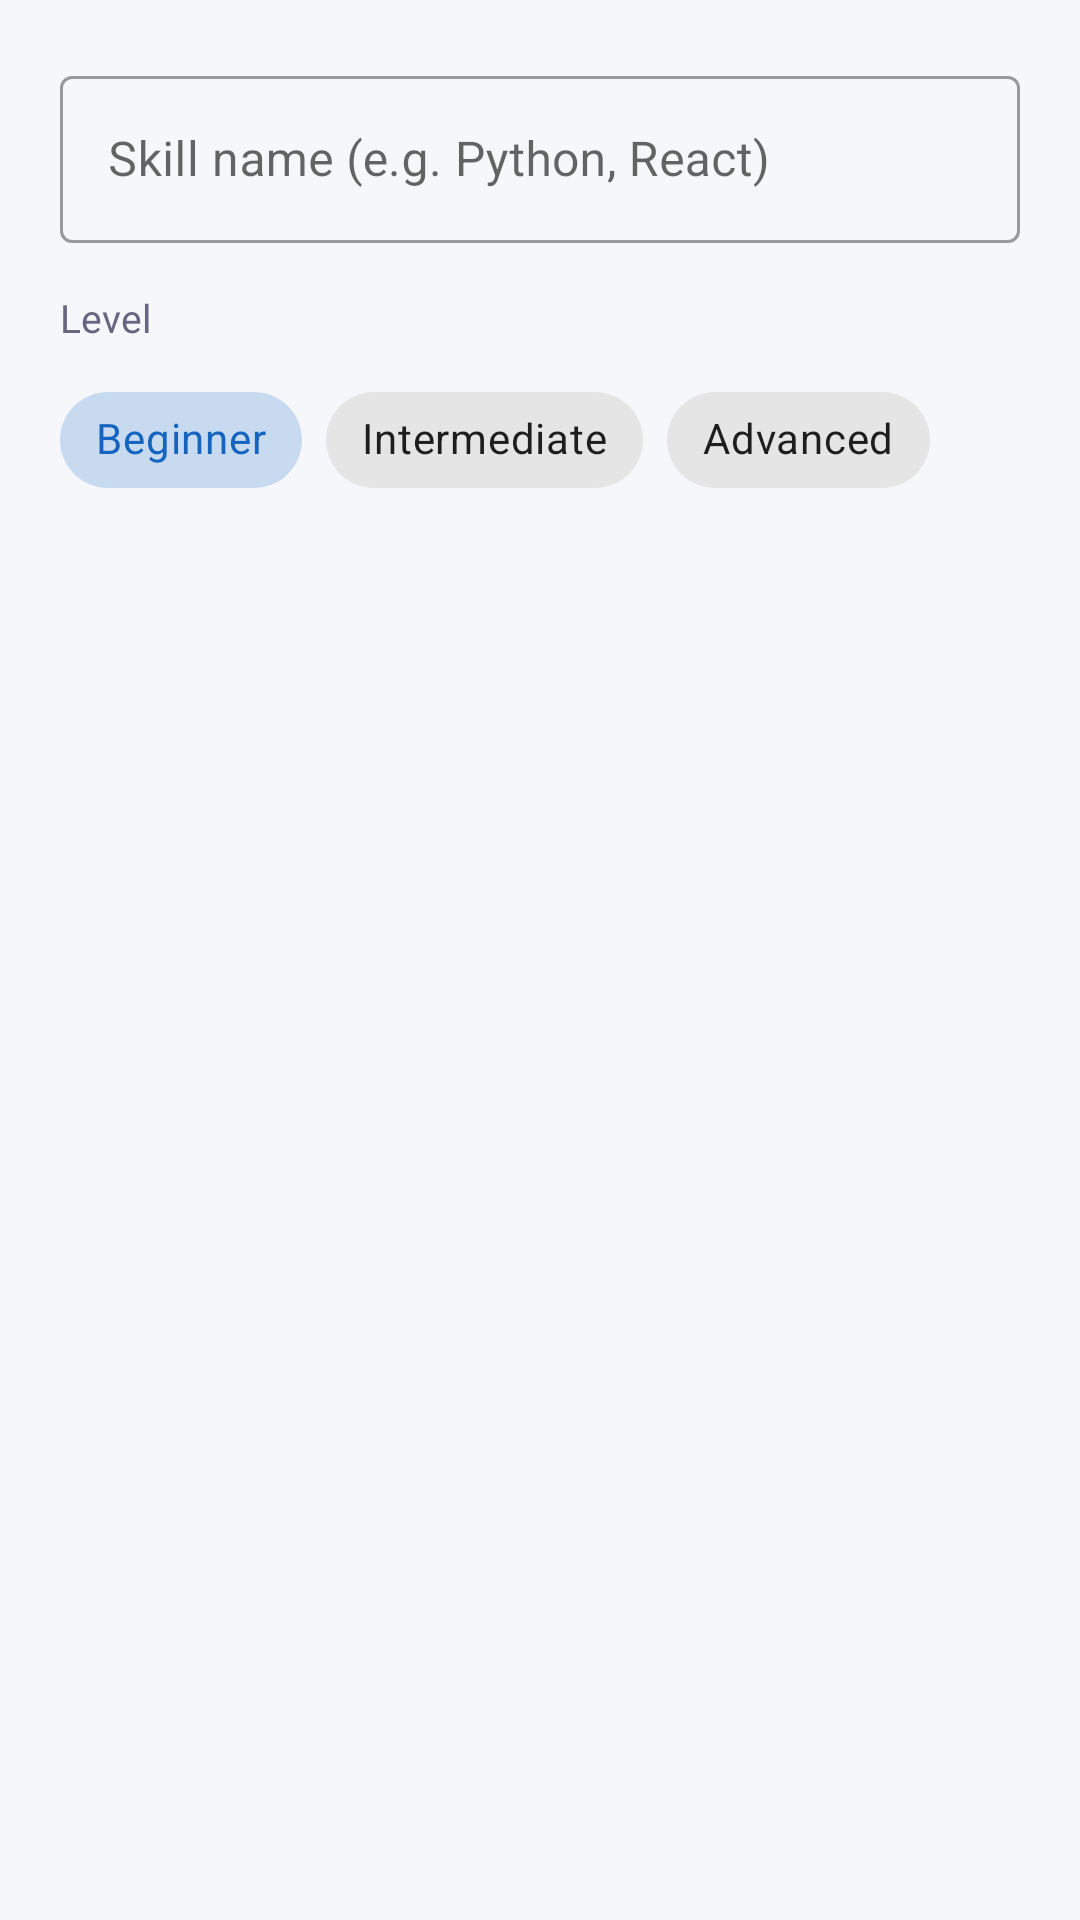

Here is an Android app screen rendered from its layout file. Give the layout XML and the strings, colors and styles it references.
<!-- AndroidManifest.xml: application theme Theme.Upskiller -->
<!-- res/layout/dialog_add_skill.xml -->
<?xml version="1.0" encoding="utf-8"?>
<LinearLayout xmlns:android="http://schemas.android.com/apk/res/android"
    xmlns:app="http://schemas.android.com/apk/res-auto"
    android:layout_width="match_parent"
    android:layout_height="wrap_content"
    android:orientation="vertical"
    android:padding="20dp">

    <com.google.android.material.textfield.TextInputLayout
        android:id="@+id/tilSkillName"
        style="@style/Widget.MaterialComponents.TextInputLayout.OutlinedBox"
        android:layout_width="match_parent"
        android:layout_height="wrap_content"
        android:layout_marginBottom="16dp"
        android:hint="@string/hint_skill_name">
        <com.google.android.material.textfield.TextInputEditText
            android:id="@+id/etSkillName"
            android:layout_width="match_parent"
            android:layout_height="wrap_content"
            android:inputType="textCapWords"
            android:maxLines="1" />
    </com.google.android.material.textfield.TextInputLayout>

    <TextView
        android:layout_width="wrap_content"
        android:layout_height="wrap_content"
        android:text="@string/label_level"
        android:textColor="@color/colorTextSecondary"
        android:textSize="13sp"
        android:layout_marginBottom="8dp"/>

    <com.google.android.material.chip.ChipGroup
        android:id="@+id/chipGroupLevel"
        android:layout_width="wrap_content"
        android:layout_height="wrap_content"
        app:singleSelection="true">

        <com.google.android.material.chip.Chip
            android:id="@+id/chipBeginner"
            style="@style/Widget.MaterialComponents.Chip.Choice"
            android:layout_width="wrap_content"
            android:layout_height="wrap_content"
            android:text="@string/level_beginner"
            android:checked="true" />
        <com.google.android.material.chip.Chip
            android:id="@+id/chipIntermediate"
            style="@style/Widget.MaterialComponents.Chip.Choice"
            android:layout_width="wrap_content"
            android:layout_height="wrap_content"
            android:text="@string/level_intermediate" />
        <com.google.android.material.chip.Chip
            android:id="@+id/chipAdvanced"
            style="@style/Widget.MaterialComponents.Chip.Choice"
            android:layout_width="wrap_content"
            android:layout_height="wrap_content"
            android:text="@string/level_advanced" />
    </com.google.android.material.chip.ChipGroup>

</LinearLayout>
<!-- resources referenced by this layout -->
<resources>
  <color name="colorTextSecondary">#666680</color>
  <string name="hint_skill_name">Skill name (e.g. Python, React)</string>
  <string name="label_level">Level</string>
  <string name="level_advanced">Advanced</string>
  <string name="level_beginner">Beginner</string>
  <string name="level_intermediate">Intermediate</string>
  <style name="Theme.Upskiller" parent="Theme.MaterialComponents.DayNight.DarkActionBar">
          <item name="colorPrimary">@color/colorPrimary</item>
          <item name="colorPrimaryVariant">@color/colorPrimaryVariant</item>
          <item name="colorOnPrimary">@color/colorOnPrimary</item>
          <item name="colorSecondary">@color/colorSecondary</item>
          <item name="colorOnSecondary">@color/colorOnSecondary</item>
          <item name="android:colorBackground">@color/colorBackground</item>
          <item name="colorError">@color/colorError</item>
      </style>
  <color name="colorPrimary">#1565C0</color>
  <color name="colorPrimaryVariant">#1976D2</color>
  <color name="colorOnPrimary">#FFFFFF</color>
  <color name="colorSecondary">#00ACC1</color>
  <color name="colorOnSecondary">#FFFFFF</color>
  <color name="colorBackground">#F5F7FA</color>
  <color name="colorError">#B00020</color>
</resources>
